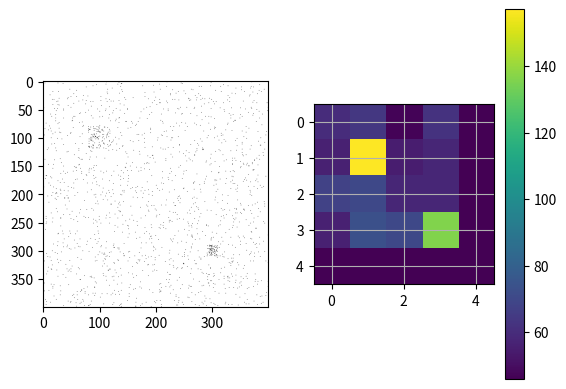
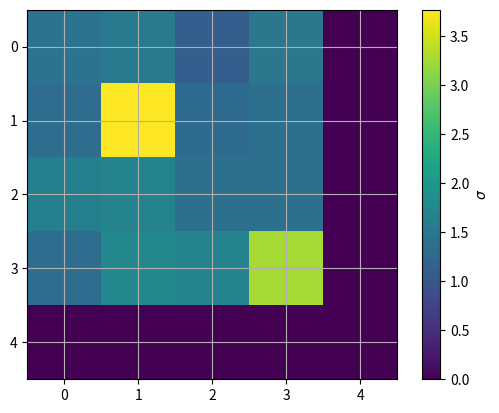

Source code (Python) for these figures, in order:
import numpy as np
import matplotlib.pyplot as plt

xrange = 400
yrange = xrange
data = np.random.rand(xrange, yrange) > 0.99

cluster_1_loc = [300, 300]
cluster_1 = abs(np.random.normal(loc=0.0, scale=0.3, size=(20,20))) < 0.05
cluster_2_loc = [100, 100]
cluster_2 = abs(np.random.normal(loc=0.0, scale=0.5, size=(40,40))) < 0.05

data[290:310, 290:310] = cluster_1
data[80:120, 80:120] = cluster_2

# plt.figure('field')
# plt.imshow(data, cmap='binary')
# plt.grid()

def count_in_cells(data, width):
    #find galaxy clusters by determining the density of galaxies in
    #small cells and identifying overdensities

    n_cells = int(xrange/width) #number of cells

    data_summed = np.zeros(shape = (n_cells, n_cells))
    
    #loop over a grid and sum the data in each 'cell'
    for i in range(0,n_cells-1):

        for j in range(0, n_cells-1):

            data_summed[i,j] = np.sum(data[i*width:(i+1)*width, j*width:(j+1)*width])
    
    return data_summed

width = 80 #the width of each cell

data_summed = count_in_cells(data,width)

# The picks out the average points per cell, to be used to cut out background
vmin = np.sum(data_summed)/(xrange/width)**2
# etc...
vmax = np.max(data_summed)

plt.figure(1)
plt.subplot(1, 2, 1)
plt.imshow(data, cmap='binary')
plt.subplot(1, 2, 2)
plt.imshow(data_summed, vmin=vmin, vmax=vmax)
plt.colorbar()
plt.grid()

#alternative way to display the counts in cells

#use the standard deviation to give the colourmap some quantiative
#significance
sigma = np.std(data_summed)
data_normed = data_summed/sigma

plt.figure(2)
plt.imshow(data_normed)
cax = plt.colorbar()
cax.set_label('$\sigma$')
plt.grid()
plt.show()
